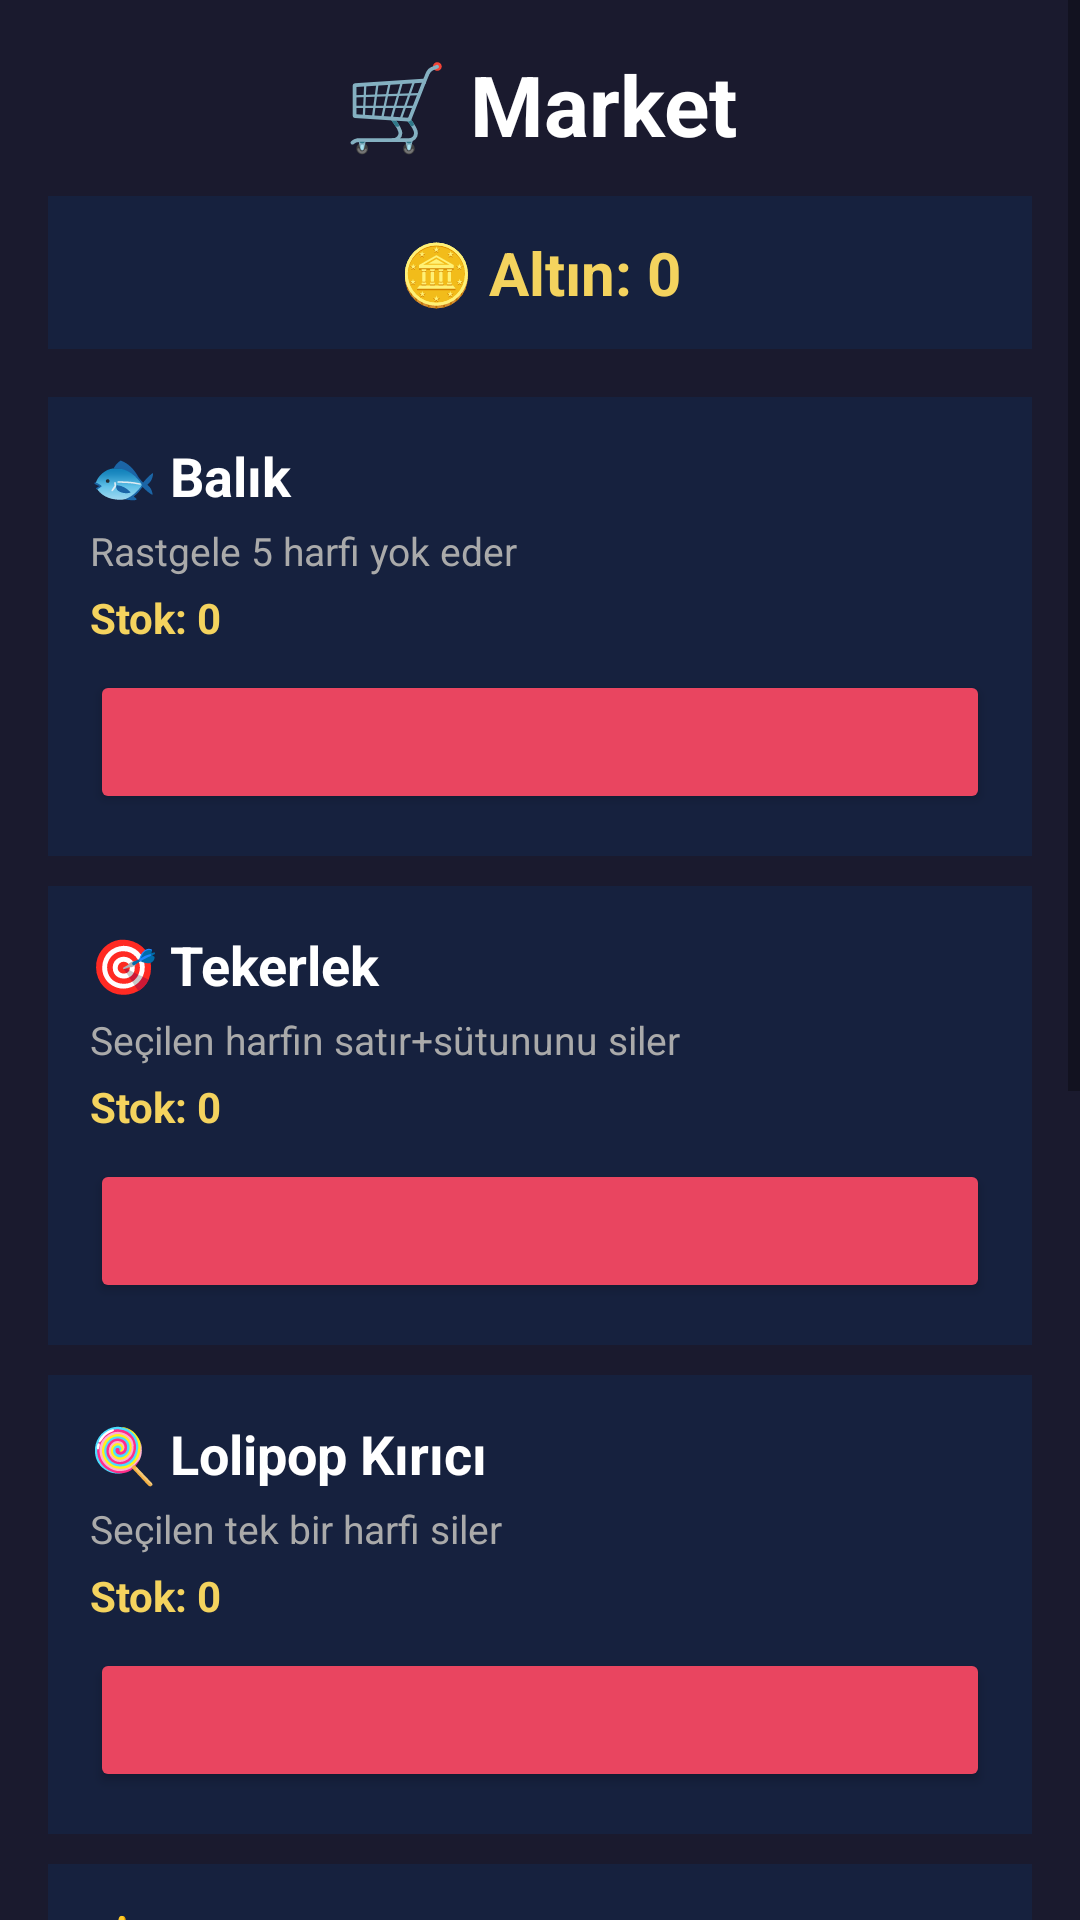

Android layout source for this screen:
<!-- AndroidManifest.xml: application theme Theme.WorldCrush -->
<!-- res/layout/activity_market.xml -->
<?xml version="1.0" encoding="utf-8"?>

<ScrollView xmlns:android="http://schemas.android.com/apk/res/android"
    android:layout_width="match_parent"
    android:layout_height="match_parent"
    android:background="#1a1a2e">

    <LinearLayout
        android:layout_width="match_parent"
        android:layout_height="wrap_content"
        android:orientation="vertical"
        android:padding="16dp">

        <TextView
            android:layout_width="match_parent"
            android:layout_height="wrap_content"
            android:text="🛒 Market"
            android:textSize="28sp"
            android:textStyle="bold"
            android:textColor="#ffffff"
            android:gravity="center"/>

        <TextView
            android:id="@+id/tvGold"
            android:layout_width="match_parent"
            android:layout_height="wrap_content"
            android:text="🪙 Altın: 0"
            android:textSize="20sp"
            android:textStyle="bold"
            android:textColor="#f4d35e"
            android:gravity="center"
            android:background="#16213e"
            android:padding="12dp"
            android:layout_marginTop="12dp"
            android:layout_marginBottom="16dp"/>

        
        <LinearLayout style="@style/JokerItemStyle">
            <TextView style="@style/JokerTitle" android:text="🐟 Balık"/>
            <TextView style="@style/JokerDesc" android:text="Rastgele 5 harfi yok eder"/>
            <TextView android:id="@+id/tvFishCount" style="@style/JokerStock" android:text="Stok: 0"/>
            <Button android:id="@+id/btnFish" style="@style/JokerBuyButton"/>
        </LinearLayout>

        
        <LinearLayout style="@style/JokerItemStyle">
            <TextView style="@style/JokerTitle" android:text="🎯 Tekerlek"/>
            <TextView style="@style/JokerDesc" android:text="Seçilen harfin satır+sütununu siler"/>
            <TextView android:id="@+id/tvWheelCount" style="@style/JokerStock" android:text="Stok: 0"/>
            <Button android:id="@+id/btnWheel" style="@style/JokerBuyButton"/>
        </LinearLayout>

        
        <LinearLayout style="@style/JokerItemStyle">
            <TextView style="@style/JokerTitle" android:text="🍭 Lolipop Kırıcı"/>
            <TextView style="@style/JokerDesc" android:text="Seçilen tek bir harfi siler"/>
            <TextView android:id="@+id/tvLollipopCount" style="@style/JokerStock" android:text="Stok: 0"/>
            <Button android:id="@+id/btnLollipop" style="@style/JokerBuyButton"/>
        </LinearLayout>

        
        <LinearLayout style="@style/JokerItemStyle">
            <TextView style="@style/JokerTitle" android:text="✋ Serbest Değiştirme"/>
            <TextView style="@style/JokerDesc" android:text="Komşu iki harfin yerini değiştirir"/>
            <TextView android:id="@+id/tvSwapCount" style="@style/JokerStock" android:text="Stok: 0"/>
            <Button android:id="@+id/btnSwap" style="@style/JokerBuyButton"/>
        </LinearLayout>

        
        <LinearLayout style="@style/JokerItemStyle">
            <TextView style="@style/JokerTitle" android:text="🎲 Harf Karıştırma"/>
            <TextView style="@style/JokerDesc" android:text="Tüm gridi karıştırır"/>
            <TextView android:id="@+id/tvShuffleCount" style="@style/JokerStock" android:text="Stok: 0"/>
            <Button android:id="@+id/btnShuffle" style="@style/JokerBuyButton"/>
        </LinearLayout>

        
        <LinearLayout style="@style/JokerItemStyle">
            <TextView style="@style/JokerTitle" android:text="🎉 Parti Güçlendirici"/>
            <TextView style="@style/JokerDesc" android:text="Tüm harfleri yeniden üretir"/>
            <TextView android:id="@+id/tvPartyCount" style="@style/JokerStock" android:text="Stok: 0"/>
            <Button android:id="@+id/btnParty" style="@style/JokerBuyButton"/>
        </LinearLayout>

    </LinearLayout>
</ScrollView>
<!-- resources referenced by this layout -->
<resources>
  <style name="JokerBuyButton">
          <item name="android:layout_width">match_parent</item>
          <item name="android:layout_height">wrap_content</item>
          <item name="android:backgroundTint">#e94560</item>
          <item name="android:textColor">#ffffff</item>
          <item name="android:textStyle">bold</item>
          <item name="android:layout_marginTop">8dp</item>
      </style>
  <style name="JokerDesc">
          <item name="android:layout_width">match_parent</item>
          <item name="android:layout_height">wrap_content</item>
          <item name="android:textColor">#aaaaaa</item>
          <item name="android:textSize">13sp</item>
          <item name="android:layout_marginTop">4dp</item>
      </style>
  <style name="JokerItemStyle">
          <item name="android:layout_width">match_parent</item>
          <item name="android:layout_height">wrap_content</item>
          <item name="android:orientation">vertical</item>
          <item name="android:background">#16213e</item>
          <item name="android:padding">14dp</item>
          <item name="android:layout_marginBottom">10dp</item>
      </style>
  <style name="JokerStock">
          <item name="android:layout_width">match_parent</item>
          <item name="android:layout_height">wrap_content</item>
          <item name="android:textColor">#f4d35e</item>
          <item name="android:textSize">14sp</item>
          <item name="android:textStyle">bold</item>
          <item name="android:layout_marginTop">4dp</item>
      </style>
  <style name="JokerTitle">
          <item name="android:layout_width">match_parent</item>
          <item name="android:layout_height">wrap_content</item>
          <item name="android:textColor">#ffffff</item>
          <item name="android:textSize">18sp</item>
          <item name="android:textStyle">bold</item>
      </style>
  <style name="Theme.WorldCrush" parent="Theme.MaterialComponents.DayNight.DarkActionBar">
          
          <item name="colorPrimary">@color/purple_500</item>
          <item name="colorPrimaryVariant">@color/purple_700</item>
          <item name="colorOnPrimary">@color/white</item>
          
          <item name="colorSecondary">@color/teal_200</item>
          <item name="colorSecondaryVariant">@color/teal_700</item>
          <item name="colorOnSecondary">@color/black</item>
          
          <item name="android:statusBarColor" tools:targetApi="l">?attr/colorPrimaryVariant</item>
          
      </style>
  <!-- not gathered from this repository: default colours our renderer supplied (Android Studio template values) -->
  <color name="purple_500">#FF6200EE</color>
  <color name="purple_700">#FF3700B3</color>
  <color name="teal_200">#FF03DAC5</color>
  <color name="teal_700">#FF018786</color>
  <color name="black">#FF000000</color>
  <color name="white">#FFFFFFFF</color>
</resources>
